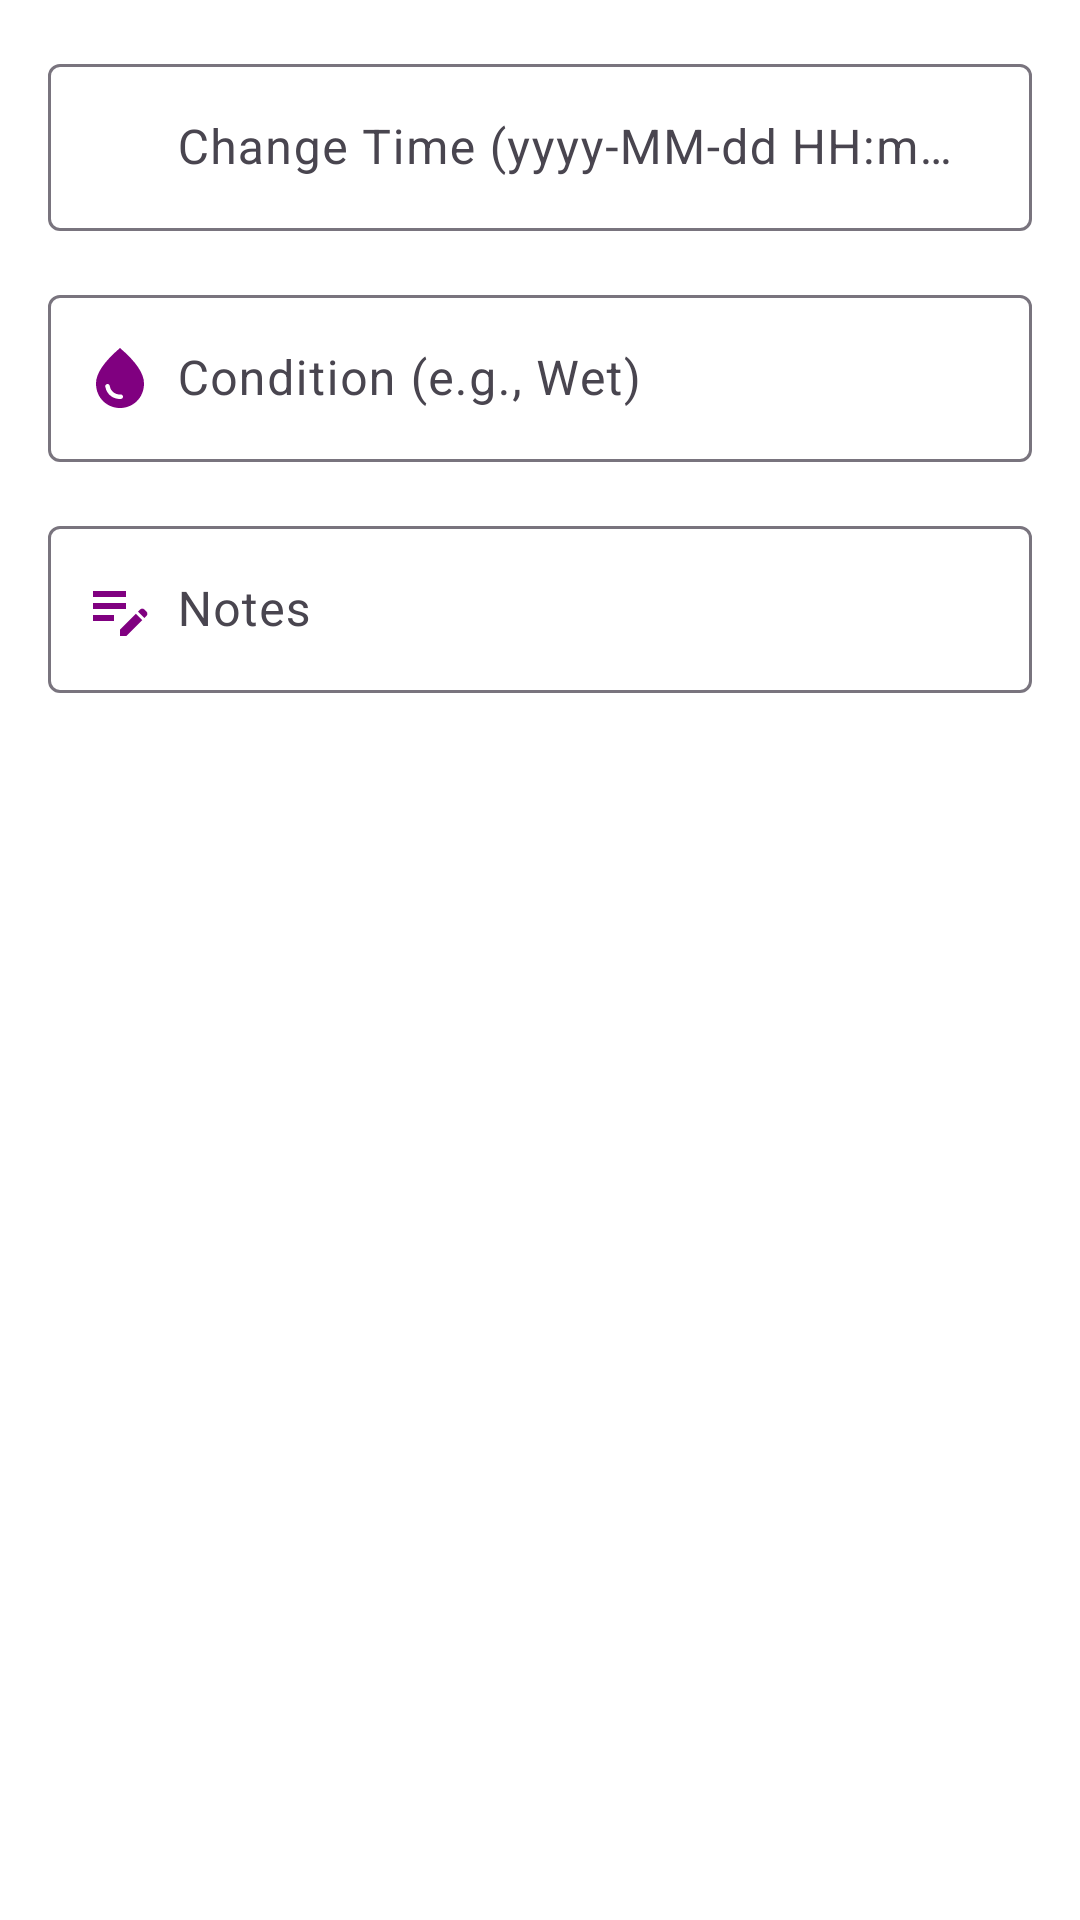

Reconstruct the res/layout file that produces this screen, plus the resources it refers to.
<!-- AndroidManifest.xml: application theme Theme.Hey_Mom -->
<!-- res/layout/dialog_edit_diaper.xml -->
<?xml version="1.0" encoding="utf-8"?>
<LinearLayout xmlns:android="http://schemas.android.com/apk/res/android"
    xmlns:app="http://schemas.android.com/apk/res-auto"
    android:padding="16dp"
    android:orientation="vertical"
    android:background="@color/white"
    android:layout_width="match_parent"
    android:layout_height="wrap_content">

    
    <com.google.android.material.textfield.TextInputLayout
        android:id="@+id/tilEditDiaperTime"
        android:layout_width="match_parent"
        android:layout_height="wrap_content"
        android:layout_marginBottom="16dp"
        app:startIconDrawable="@drawable/baseline_access_time_24"
        app:startIconContentDescription="Time icon"
        app:startIconTint="@color/purple2"
        app:hintEnabled="true"
        style="@style/Widget.Material3.TextInputLayout.OutlinedBox">

        <com.google.android.material.textfield.TextInputEditText
            android:id="@+id/etEditDiaperTime"
            android:layout_width="match_parent"
            android:layout_height="wrap_content"
            android:hint="      Change Time (yyyy-MM-dd HH:mm:ss)"
            android:inputType="datetime" />

    </com.google.android.material.textfield.TextInputLayout>

    
    <com.google.android.material.textfield.TextInputLayout
        android:id="@+id/tilEditCondition"
        android:layout_width="match_parent"
        android:layout_height="wrap_content"
        android:layout_marginBottom="16dp"
        app:startIconDrawable="@drawable/water"
        app:startIconContentDescription="Condition icon"
        app:hintEnabled="true"
        app:startIconTint="@color/purple2"
        style="@style/Widget.Material3.TextInputLayout.OutlinedBox">

        <com.google.android.material.textfield.TextInputEditText
            android:id="@+id/etEditCondition"
            android:layout_width="match_parent"
            android:layout_height="wrap_content"
            android:hint="      Condition (e.g., Wet)"
            android:inputType="text" />

    </com.google.android.material.textfield.TextInputLayout>

    
    <com.google.android.material.textfield.TextInputLayout
        android:id="@+id/tilEditDiaperNotes"
        android:layout_width="match_parent"
        android:layout_height="wrap_content"
        android:layout_marginBottom="16dp"
        app:startIconDrawable="@drawable/note_edit"
        app:startIconContentDescription="Notes icon"
        app:startIconTint="@color/purple2"
        app:hintEnabled="true"
        style="@style/Widget.Material3.TextInputLayout.OutlinedBox">

        <com.google.android.material.textfield.TextInputEditText
            android:id="@+id/etEditDiaperNotes"
            android:layout_width="match_parent"
            android:layout_height="wrap_content"
            android:hint="      Notes"
            android:inputType="textMultiLine"
            android:maxLines="3" />

    </com.google.android.material.textfield.TextInputLayout>
</LinearLayout>
<!-- resources referenced by this layout -->
<resources>
  <color name="purple2">#800080</color>
  <color name="white">#FFFFFFFF</color>
  <!-- drawable note_edit (drawable) -->
  <vector xmlns:android="http://schemas.android.com/apk/res/android" android:height="24dp" android:tint="@color/purple2" android:viewportHeight="24" android:viewportWidth="24" android:width="24dp">
        
      <path android:fillColor="@color/purple2" android:pathData="M3,10h11v2H3V10zM3,8h11V6H3V8zM3,16h7v-2H3V16zM18.01,12.87l0.71,-0.71c0.39,-0.39 1.02,-0.39 1.41,0l0.71,0.71c0.39,0.39 0.39,1.02 0,1.41l-0.71,0.71L18.01,12.87zM17.3,13.58l-5.3,5.3V21h2.12l5.3,-5.3L17.3,13.58z"/>
      
  </vector>
  <!-- drawable water (drawable) -->
  <vector xmlns:android="http://schemas.android.com/apk/res/android" android:height="24dp" android:tint="@color/purple2" android:viewportHeight="24" android:viewportWidth="24" android:width="24dp">
        
      <path android:fillColor="@color/purple2"
          android:pathData="M12,2c-5.33,4.55 -8,8.48 -8,11.8c0,4.98 3.8,8.2 8,8.2s8,-3.22 8,-8.2C20,10.48 17.33,6.55 12,2zM7.83,14c0.37,0 0.67,0.26 0.74,0.62c0.41,2.22 2.28,2.98 3.64,2.87c0.43,-0.02 0.79,0.32 0.79,0.75c0,0.4 -0.32,0.73 -0.72,0.75c-2.13,0.13 -4.62,-1.09 -5.19,-4.12C7.01,14.42 7.37,14 7.83,14z"/>
      
  </vector>
  <style name="Theme.Hey_Mom" parent="Base.Theme.Hey_Mom" />
  <style name="Base.Theme.Hey_Mom" parent="Theme.Material3.DayNight.NoActionBar">
          
          
      </style>
</resources>
